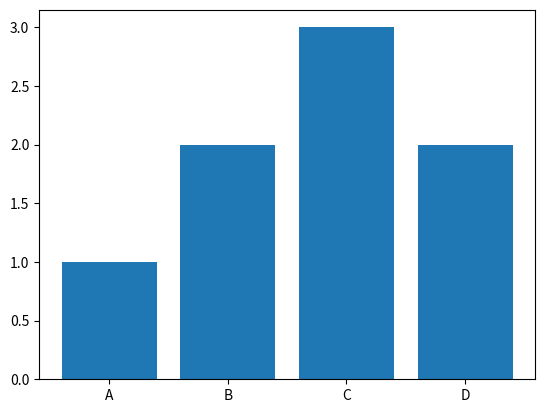

Write the Python code that produced this figure.
import matplotlib.pyplot as plt
import numpy as np

x = np.array(["A", "B", "C", "D"])
y = np.array([1, 2, 3, 2])

plt.bar(x, y)
plt.show()